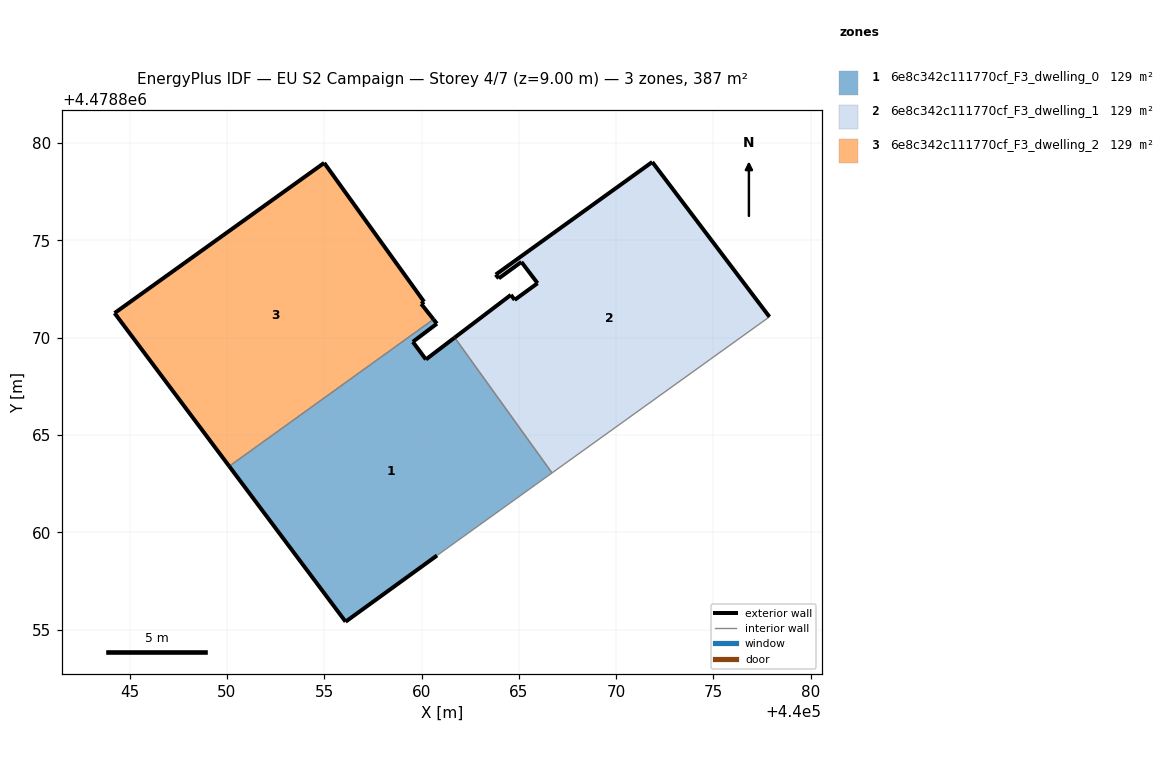
=== STOREY PLAN SPEC (per zone: floor XY polygon, exterior-wall plan segments, windows/doors) ===
zone 1: 6e8c342c111770cf_F3_dwelling_0  (129.0 m²)
  floor: (440060.79, 4478858.80) (440066.70, 4478863.05) (440061.70, 4478870.00) (440060.22, 4478868.88) (440059.55, 4478869.78) (440060.79, 4478870.72) (440060.61, 4478870.94) (440050.12, 4478863.39) (440056.10, 4478855.40)
  exterior wall: (440060.61, 4478870.94) – (440060.79, 4478870.72)  [0.3 m]
  exterior wall: (440060.79, 4478870.72) – (440059.55, 4478869.78)  [1.6 m]
  exterior wall: (440059.55, 4478869.78) – (440060.22, 4478868.88)  [1.1 m]
  exterior wall: (440060.22, 4478868.88) – (440061.70, 4478870.00)  [1.9 m]
  exterior wall: (440060.79, 4478858.80) – (440056.10, 4478855.40)  [5.8 m]
  exterior wall: (440056.10, 4478855.40) – (440050.12, 4478863.39)  [10.0 m]
  interior walls: 3
zone 2: 6e8c342c111770cf_F3_dwelling_1  (129.0 m²)
  floor: (440077.88, 4478871.07) (440071.86, 4478879.02) (440063.81, 4478873.24) (440063.97, 4478873.04) (440065.13, 4478873.89) (440065.96, 4478872.79) (440064.78, 4478871.94) (440064.59, 4478872.20) (440061.70, 4478870.00) (440066.70, 4478863.05)
  exterior wall: (440064.59, 4478872.20) – (440064.78, 4478871.94)  [0.3 m]
  exterior wall: (440064.78, 4478871.94) – (440065.96, 4478872.79)  [1.5 m]
  exterior wall: (440065.96, 4478872.79) – (440065.13, 4478873.89)  [1.4 m]
  exterior wall: (440065.13, 4478873.89) – (440063.97, 4478873.04)  [1.4 m]
  exterior wall: (440063.97, 4478873.04) – (440063.81, 4478873.24)  [0.3 m]
  exterior wall: (440063.81, 4478873.24) – (440071.86, 4478879.02)  [9.9 m]
  exterior wall: (440071.86, 4478879.02) – (440077.88, 4478871.07)  [10.0 m]
  exterior wall: (440061.70, 4478870.00) – (440064.59, 4478872.20)  [3.6 m]
  interior walls: 2
zone 3: 6e8c342c111770cf_F3_dwelling_2  (129.0 m²)
  floor: (440060.61, 4478870.94) (440059.98, 4478871.73) (440060.13, 4478871.84) (440055.00, 4478878.98) (440044.22, 4478871.26) (440050.12, 4478863.39)
  exterior wall: (440050.12, 4478863.39) – (440044.22, 4478871.26)  [9.8 m]
  exterior wall: (440044.22, 4478871.26) – (440055.00, 4478878.98)  [13.3 m]
  exterior wall: (440055.00, 4478878.98) – (440060.13, 4478871.84)  [8.8 m]
  exterior wall: (440060.13, 4478871.84) – (440059.98, 4478871.73)  [0.2 m]
  exterior wall: (440059.98, 4478871.73) – (440060.61, 4478870.94)  [1.0 m]
  interior walls: 1

=== DERIVED (storey summary) ===
Building: EU S2 Campaign
Storey: 4 of 7  (floor level z = 9.00 m)
Storey gross floor area: 387.1 m²
Zones on this storey: 3
  - 6e8c342c111770cf_F3_dwelling_0: floor 129.0 m²; exterior wall 20.6 m (61.8 m²); WWR 0.0%
  - 6e8c342c111770cf_F3_dwelling_1: floor 129.0 m²; exterior wall 28.4 m (85.1 m²); WWR 0.0%
  - 6e8c342c111770cf_F3_dwelling_2: floor 129.0 m²; exterior wall 33.1 m (99.2 m²); WWR 0.0%
Zone adjacency (shared interzone walls):
  - 6e8c342c111770cf_F3_dwelling_0 ↔ 6e8c342c111770cf_F3_dwelling_1
  - 6e8c342c111770cf_F3_dwelling_0 ↔ 6e8c342c111770cf_F3_dwelling_2